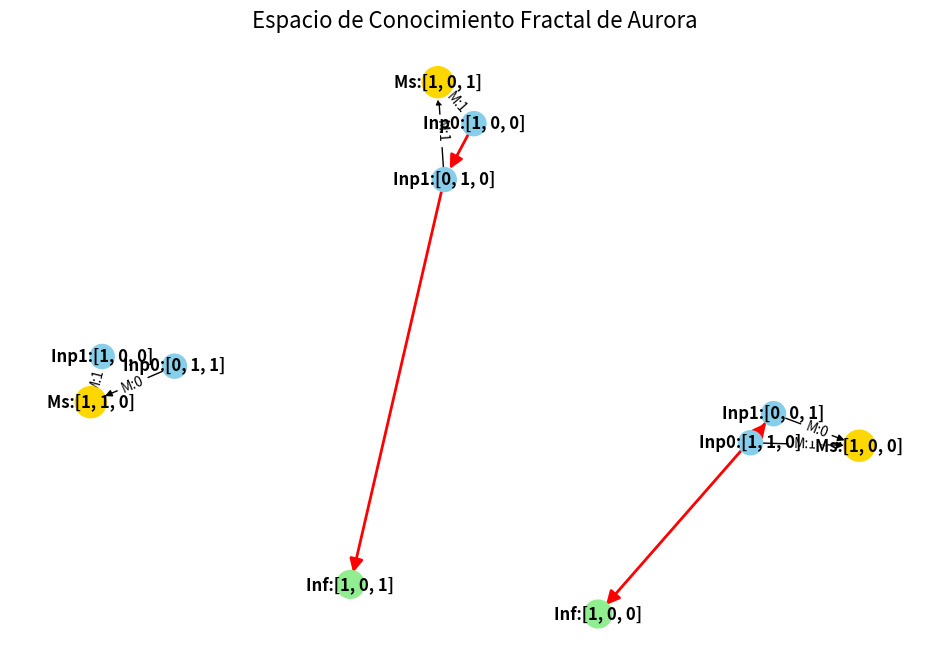

This figure's Python source:
import numpy as np
import matplotlib.pyplot as plt
import networkx as nx
from matplotlib.animation import FuncAnimation

class AuroraVisualizer:
    def __init__(self):
        self.fig, self.ax = plt.subplots(figsize=(12, 8))
        self.G = nx.DiGraph()
        self.knowledge_nodes = []
        self.inference_paths = []

    def add_knowledge(self, inputs, output, metaM):
        node_id = f"Ms:{output}"
        self.G.add_node(node_id, color='gold', size=500)
        self.knowledge_nodes.append(node_id)
        for i, inp in enumerate(inputs):
            input_id = f"Inp{i}:{inp}"
            self.G.add_node(input_id, color='skyblue', size=300)
            self.G.add_edge(input_id, node_id, label=f"M:{metaM[i]}", color='green')

    def add_inference(self, inputs, output):
        path = []
        for i, inp in enumerate(inputs):
            input_id = f"Inp{i}:{inp}"
            path.append(input_id)
        output_id = f"Inf:{output}"
        self.G.add_node(output_id, color='lightgreen', size=400)
        path.append(output_id)
        self.inference_paths.append(path)

    def visualize(self):
        pos = nx.spring_layout(self.G, seed=42)
        colors = nx.get_node_attributes(self.G, 'color').values()
        sizes = nx.get_node_attributes(self.G, 'size').values()
        nx.draw(self.G, pos, ax=self.ax, node_color=colors, node_size=list(sizes),
                with_labels=True, font_weight='bold')
        edge_labels = nx.get_edge_attributes(self.G, 'label')
        nx.draw_networkx_edge_labels(self.G, pos, edge_labels=edge_labels)
        for path in self.inference_paths:
            path_edges = list(zip(path[:-1], path[1:]))
            nx.draw_networkx_edges(self.G, pos, edgelist=path_edges, 
                                  edge_color='red', width=2.0, 
                                  arrowstyle='-|>', arrowsize=20)
        plt.title("Espacio de Conocimiento Fractal de Aurora", fontsize=16)
        plt.show()

    def animate_learning(self, steps):
        fig, ax = plt.subplots(figsize=(12, 8))
        pos = nx.spring_layout(self.G, seed=42)
        def update(frame):
            ax.clear()
            subgraph = self.G.subgraph(self.knowledge_nodes[:frame+1])
            colors = [self.G.nodes[n]['color'] for n in subgraph.nodes]
            sizes = [self.G.nodes[n]['size'] for n in subgraph.nodes]
            nx.draw(subgraph, pos, ax=ax, node_color=colors, node_size=sizes,
                    with_labels=True, font_weight='bold')
            ax.set_title(f"Paso de Aprendizaje {frame+1}/{steps}", fontsize=16)
        return FuncAnimation(fig, update, frames=steps, interval=1500)

# =====================
# DEMOSTRACIÓN PRÁCTICA
# =====================

if __name__ == "__main__":
    vis = AuroraVisualizer()

    # Fase 1: Aurora aprende patrones médicos
    inputs1 = [[1,0,0], [0,1,0]]  # Síntomas: fiebre + tos
    output1 = [1,0,1]              # Diagnóstico: gripe
    metaM1 = [1,1,0]               # Patrón lógico
    vis.add_knowledge(inputs1, output1, metaM1)

    inputs2 = [[0,1,1], [1,0,0]]  # Síntomas: dolor cabeza + fiebre
    output2 = [1,1,0]              # Diagnóstico: migraña
    metaM2 = [0,1,1]
    vis.add_knowledge(inputs2, output2, metaM2)

    # Fase 2: Aurora aprende patrones financieros
    inputs3 = [[1,1,0], [0,0,1]]  # Transacción + historial
    output3 = [1,0,0]              # Riesgo: alto
    metaM3 = [1,0,1]
    vis.add_knowledge(inputs3, output3, metaM3)

    # Fase 3: Aurora realiza inferencias
    vis.add_inference([[1,0,0], [0,1,0]], [1,0,1])  # Infiere gripe
    vis.add_inference([[1,1,0], [0,0,1]], [1,0,0])  # Infiere riesgo

    # Visualización estática
    vis.visualize()
